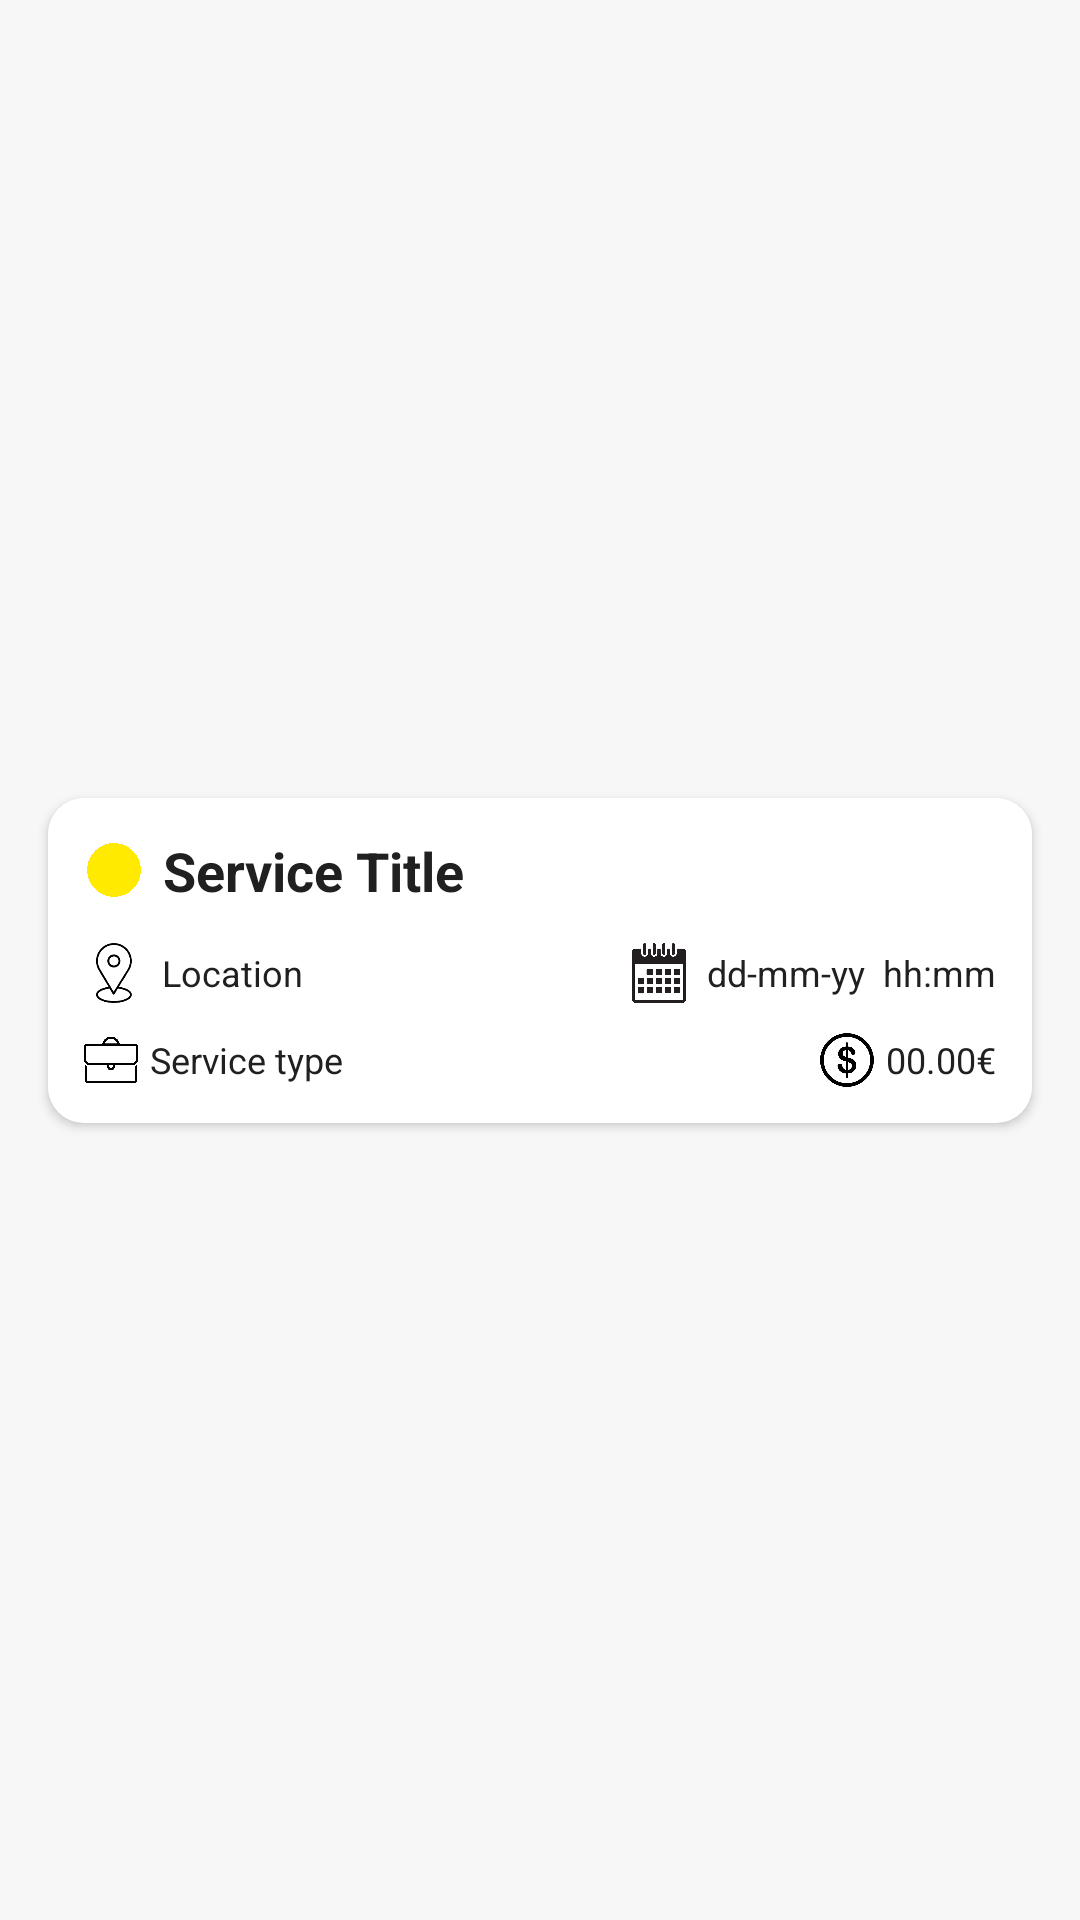

The Android layout XML behind this screen, and the referenced resources:
<!-- AndroidManifest.xml: application theme Theme.QuickFixApp -->
<!-- res/layout/service_item_layout.xml -->
<?xml version="1.0" encoding="utf-8"?>
<androidx.constraintlayout.widget.ConstraintLayout xmlns:android="http://schemas.android.com/apk/res/android"
    xmlns:app="http://schemas.android.com/apk/res-auto"
    android:layout_width="match_parent"
    android:layout_height="wrap_content"
    android:background="?attr/background"
    android:padding="8dp">

    <androidx.cardview.widget.CardView
        android:layout_width="0dp"
        android:layout_height="wrap_content"
        android:layout_margin="8dp"
        android:elevation="5dp"
        app:cardCornerRadius="12dp"
        app:layout_constraintTop_toTopOf="parent"
        app:layout_constraintBottom_toBottomOf="parent"
        app:layout_constraintStart_toStartOf="parent"
        app:layout_constraintEnd_toEndOf="parent">

        <LinearLayout
            android:layout_width="match_parent"
            android:layout_height="wrap_content"
            android:orientation="vertical"
            android:background="?attr/colorSurface"
            android:padding="12dp">

            <LinearLayout
                android:layout_width="match_parent"
                android:layout_height="wrap_content"
                android:orientation="horizontal"
                android:gravity="center_vertical">

                <ImageView
                    android:id="@+id/serviceStatusIcon"
                    android:layout_width="20dp"
                    android:layout_height="20dp"
                    android:layout_marginEnd="6dp"
                    android:src="@drawable/ic_status_pending" />

                <TextView
                    android:id="@+id/serviceTitle"
                    android:layout_width="wrap_content"
                    android:layout_height="wrap_content"
                    android:ellipsize="end"
                    android:maxLines="1"
                    android:text="Service Title"
                    android:textAlignment="center"
                    android:textSize="18sp"
                    android:textColor="?android:attr/textColorPrimary"
                    android:textStyle="bold" />
            </LinearLayout>

            <LinearLayout
                android:layout_width="match_parent"
                android:layout_height="wrap_content"
                android:layout_marginTop="12dp"
                android:orientation="horizontal"
                android:gravity="center_vertical"
                android:weightSum="2">

                <LinearLayout
                    android:layout_width="0dp"
                    android:layout_height="wrap_content"
                    android:layout_weight="1"
                    android:orientation="horizontal"
                    android:gravity="center_vertical">

                    <ImageView
                        android:id="@+id/locationIcon"
                        android:layout_width="20dp"
                        android:layout_height="20dp"
                        android:src="@drawable/ic_location"/>

                    <TextView
                        android:id="@+id/serviceLocation"
                        android:layout_width="wrap_content"
                        android:layout_height="wrap_content"
                        android:layout_marginStart="6dp"
                        android:text="Location"
                        android:textColor="?android:attr/textColorPrimary"
                        android:textSize="12sp" />
                </LinearLayout>

                <LinearLayout
                    android:layout_width="0dp"
                    android:layout_height="wrap_content"
                    android:layout_weight="1"
                    android:orientation="horizontal"
                    android:gravity="center_vertical|end">

                    <ImageView
                        android:id="@+id/dateIcon"
                        android:layout_width="20dp"
                        android:layout_height="20dp"
                        android:src="@drawable/ic_calendar" />

                    <TextView
                        android:id="@+id/serviceDate"
                        android:layout_width="wrap_content"
                        android:layout_height="wrap_content"
                        android:layout_marginStart="6dp"
                        android:text="dd-mm-yy"
                        android:textColor="?android:attr/textColorPrimary"
                        android:textSize="12sp" />

                    <TextView
                        android:id="@+id/serviceTime"
                        android:layout_width="wrap_content"
                        android:layout_height="wrap_content"
                        android:layout_marginStart="6dp"
                        android:textColor="?android:attr/textColorPrimary"
                        android:text="hh:mm"
                        android:textSize="12sp" />
                </LinearLayout>
            </LinearLayout>

            <LinearLayout
                android:layout_width="match_parent"
                android:layout_height="wrap_content"
                android:layout_marginTop="10dp"
                android:orientation="horizontal"
                android:gravity="center_vertical"
                android:weightSum="2">

                <LinearLayout
                    android:layout_width="0dp"
                    android:layout_height="wrap_content"
                    android:layout_weight="1"
                    android:orientation="horizontal"
                    android:gravity="center_vertical">

                    <ImageView
                        android:layout_width="18dp"
                        android:layout_height="18dp"
                        android:src="@drawable/ic_service_type"
                        android:layout_marginEnd="4dp" />

                    <TextView
                        android:id="@+id/requestType"
                        android:layout_width="wrap_content"
                        android:layout_height="wrap_content"
                        android:text="Service type"
                        android:textColor="?android:attr/textColorPrimary"
                        android:textSize="12sp" />
                </LinearLayout>

                <LinearLayout
                    android:layout_width="0dp"
                    android:layout_height="wrap_content"
                    android:layout_weight="1"
                    android:orientation="horizontal"
                    android:gravity="center_vertical|end">

                    <ImageView
                        android:layout_width="18dp"
                        android:layout_height="18dp"
                        android:src="@drawable/ic_price"
                        android:layout_marginEnd="4dp" />

                    <TextView
                        android:id="@+id/requestBudget"
                        android:layout_width="wrap_content"
                        android:layout_height="wrap_content"
                        android:text="00.00€"
                        android:textColor="?android:attr/textColorPrimary"
                        android:textSize="12sp" />
                </LinearLayout>
            </LinearLayout>
        </LinearLayout>
    </androidx.cardview.widget.CardView>
</androidx.constraintlayout.widget.ConstraintLayout>
<!-- resources referenced by this layout -->
<resources>
  <!-- drawable ic_calendar: png bitmap (drawable, 53142 bytes) -->
  <!-- drawable ic_location: png bitmap (drawable, 4179 bytes) -->
  <!-- drawable ic_price: png bitmap (drawable, 15241 bytes) -->
  <!-- drawable ic_service_type: png bitmap (drawable, 25638 bytes) -->
  <!-- drawable ic_status_pending: png bitmap (drawable, 67156 bytes) -->
  <style name="Theme.QuickFixApp" parent="Base.Theme.QuickFixApp" />
  <style name="Base.Theme.QuickFixApp" parent="Theme.Material3.DayNight.NoActionBar">
          
          <item name="colorPrimary">@color/primaryColor</item>
          <item name="colorOnPrimary">@color/white</item>
          <item name="colorSecondary">@color/secondaryColor</item>
          <item name="colorSurface">@color/itemColor</item>
          <item name="android:textColorPrimary">@color/textColor</item>
  
          <item name="colorOnSecondary">@color/black</item>
          <item name="colorOnSurface">@color/black</item>
          <item name="background">@color/background</item>
          <item name="colorOnBackground">@color/black</item>
      </style>
  <color name="primaryColor">#202020</color>
  <color name="white">#FFFFFF</color>
  <color name="secondaryColor">#4D4D4D</color>
  <color name="itemColor">#FFFFFF</color>
  <color name="textColor">#202020</color>
  <color name="black">#000000</color>
  <color name="background">#F7F7F7</color>
</resources>
